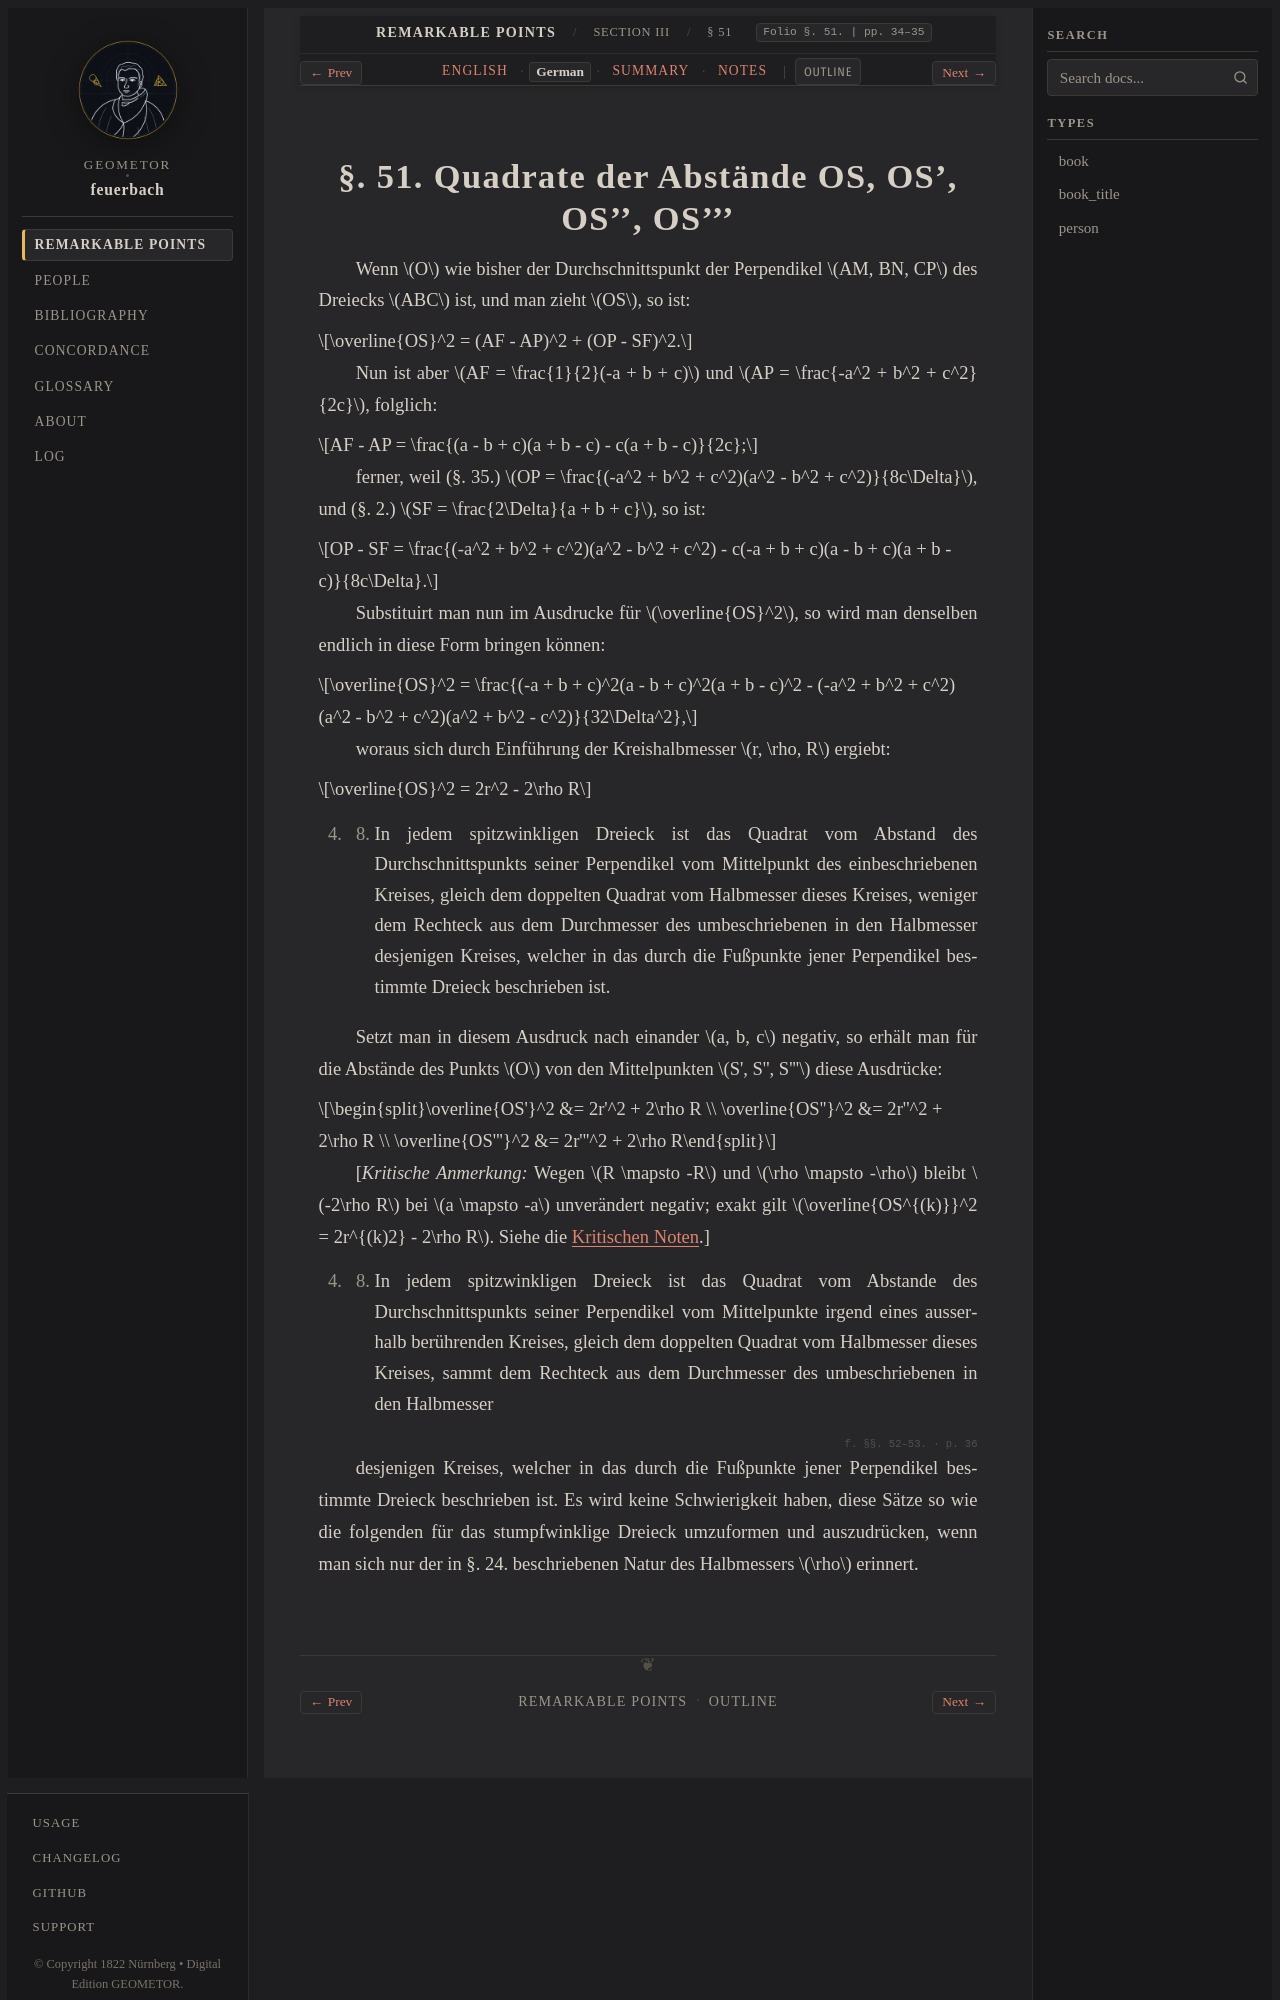

repository: geometor/feuerbach · page: feuerbach_1822/abschnitt_3/sec_51/de.html · generator: sphinx

:layout: book
:canonical_id: § 51
:breadcrumb_title: § 51
:order: 3
:folio: §. 51.
:tracks: English: index | German: de | Summary: summary | Notes: notes

.. _fb-de-s51:

.. folio:: §. 51.
   :page: 34–35
